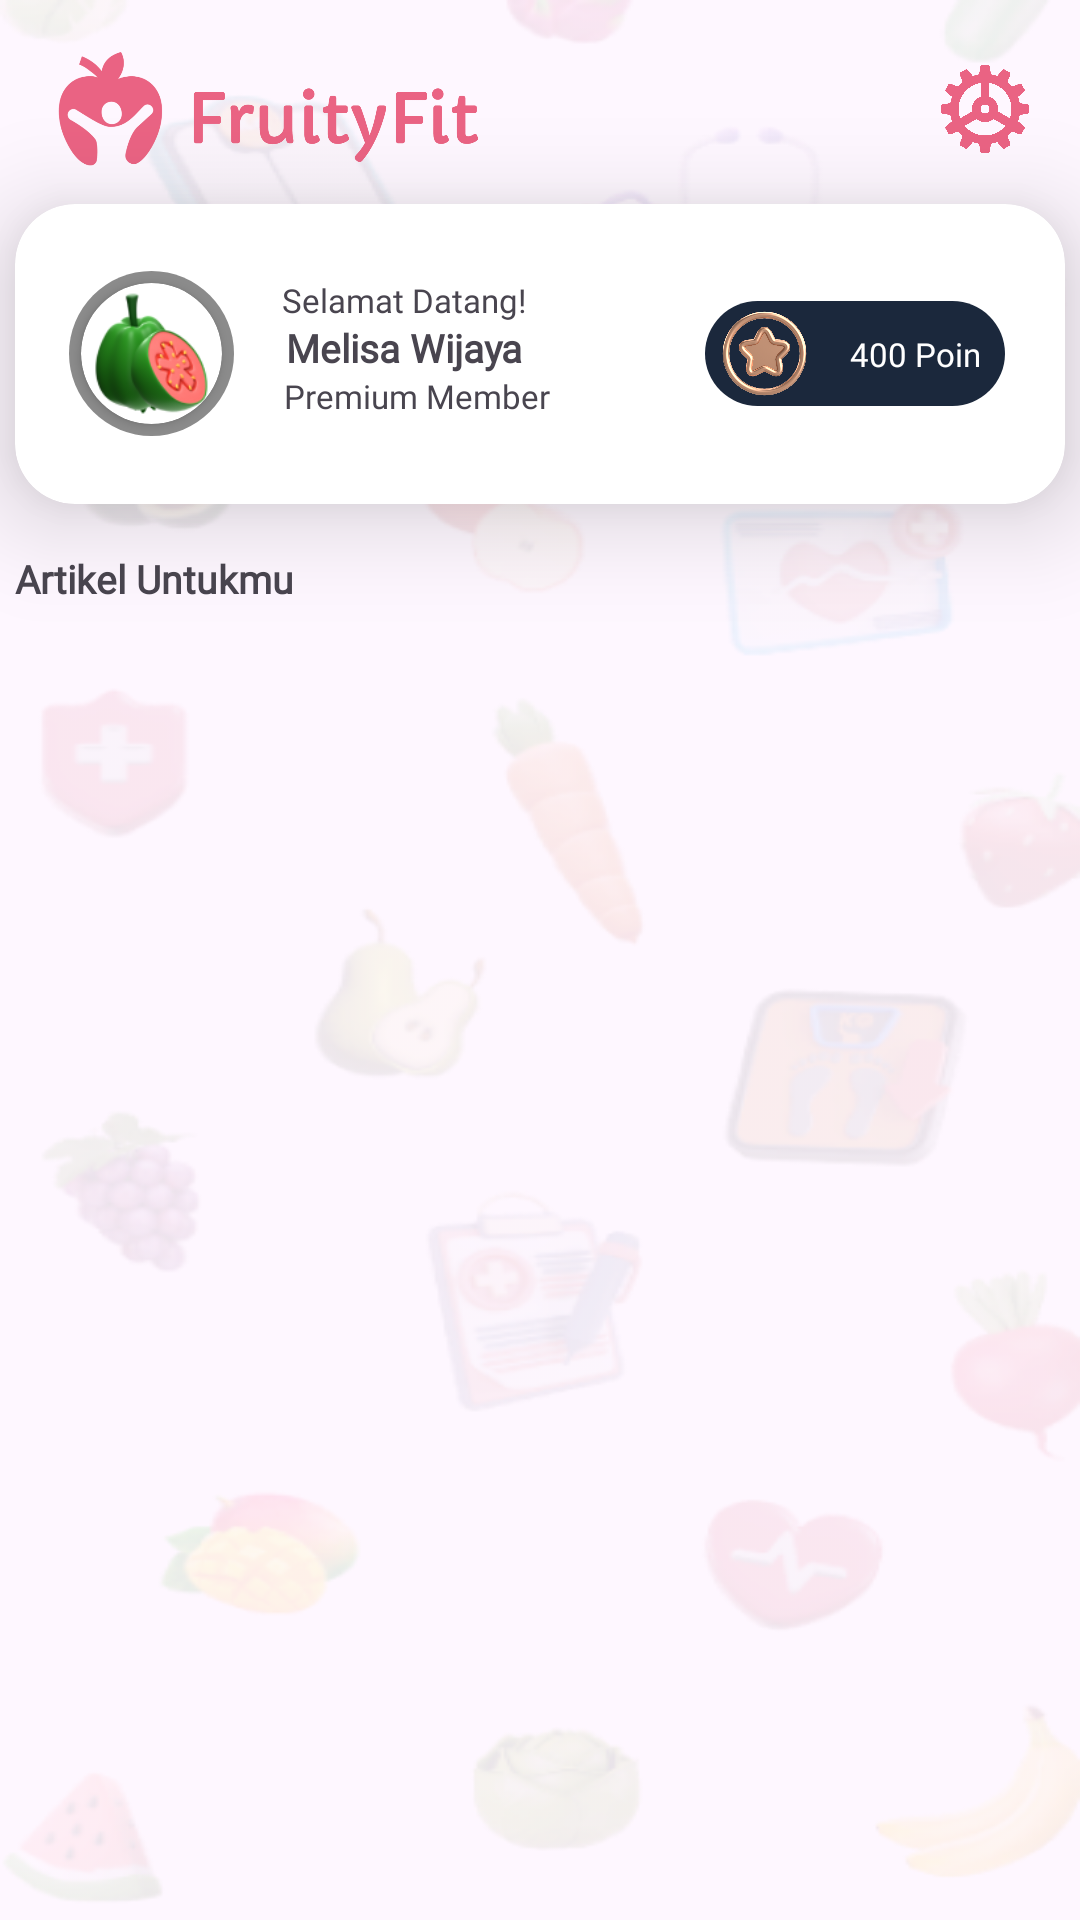

Here is an Android app screen rendered from its layout file. Give the layout XML and the strings, colors and styles it references.
<!-- AndroidManifest.xml: application theme Theme.Prototype -->
<!-- res/layout/fragment_home.xml -->
<?xml version="1.0" encoding="utf-8"?>
<androidx.constraintlayout.widget.ConstraintLayout xmlns:android="http://schemas.android.com/apk/res/android"
    xmlns:app="http://schemas.android.com/apk/res-auto"
    xmlns:tools="http://schemas.android.com/tools"
    android:layout_width="match_parent"
    android:layout_height="match_parent"
    android:background="@drawable/bg_home"
    tools:context=".HomeFragment">

    <ImageView
        android:id="@+id/logo"
        android:layout_width="150dp"
        android:layout_height="45dp"
        android:contentDescription="logo_app"
        android:src="@drawable/horizontal_logo"
        app:layout_constraintBottom_toBottomOf="parent"
        app:layout_constraintEnd_toEndOf="parent"
        app:layout_constraintHorizontal_bias="0.063"
        app:layout_constraintStart_toStartOf="parent"
        app:layout_constraintTop_toTopOf="parent"
        app:layout_constraintVertical_bias="0.023" />

    <androidx.cardview.widget.CardView
        android:id="@+id/cardView_displayUser"
        android:layout_width="350dp"
        android:layout_height="100dp"
        app:cardBackgroundColor="@color/white"
        app:cardCornerRadius="20dp"
        app:cardElevation="20dp"
        app:layout_constraintBottom_toBottomOf="parent"
        app:layout_constraintEnd_toEndOf="parent"
        app:layout_constraintHorizontal_bias="0.491"
        app:layout_constraintStart_toStartOf="parent"
        app:layout_constraintTop_toTopOf="parent"
        app:layout_constraintVertical_bias="0.126">


        <ImageView
            android:id="@+id/background_profile_home"
            android:layout_width="55dp"
            android:layout_height="55dp"
            android:layout_gravity="center|start"
            android:layout_marginStart="18dp"
            android:src="@drawable/shape_background_profile" />

        <androidx.cardview.widget.CardView
            android:layout_width="wrap_content"
            android:layout_height="wrap_content"
            android:layout_gravity="center|start"
            android:layout_marginStart="22dp"
            app:cardCornerRadius="25dp">

            <ImageView
                android:id="@+id/profile_home"
                android:layout_width="47dp"
                android:layout_height="47dp"
                android:scaleType="centerCrop"
                android:src="@drawable/jambu" />
        </androidx.cardview.widget.CardView>

        <ImageView
            android:id="@+id/background_poin"
            android:layout_width="100dp"
            android:layout_height="35dp"
            android:src="@drawable/shape_background_poin"
            android:layout_gravity="center|end"
            android:layout_marginEnd="20dp"/>

        <ImageView
            android:id="@+id/ic_poinUser"
            android:layout_width="35dp"
            android:layout_height="35dp"
            android:layout_gravity="center"
            android:layout_marginStart="75dp"
            android:src="@drawable/ic_poin_user" />

        <TextView
            android:id="@+id/poin_user"
            android:layout_width="wrap_content"
            android:layout_height="wrap_content"
            android:layout_gravity="center|end"
            android:textColor="@color/white"
            android:layout_marginEnd="28dp"
            android:fontFamily="@font/capriola_regular"
            android:text="@string/poin_user"
            android:textSize="11sp" />

        <TextView
            android:id="@+id/welcome_text_home"
            android:layout_width="wrap_content"
            android:layout_height="wrap_content"
            android:layout_gravity="center"
            android:layout_marginEnd="45dp"
            android:layout_marginBottom="18dp"
            android:fontFamily="@font/capriola_regular"
            android:text="@string/welcome_home"
            android:textSize="11sp" />

        <TextView
            android:id="@+id/user_name"
            android:layout_width="wrap_content"
            android:layout_height="wrap_content"
            android:layout_gravity="center"
            android:layout_marginEnd="45dp"
            android:layout_marginBottom="2dp"
            android:fontFamily="@font/capriola_regular"
            android:text="@string/name_sample"
            android:textSize="13sp"
            android:textStyle="bold" />

        <TextView
            android:id="@+id/premium_tag"
            android:layout_width="wrap_content"
            android:layout_height="wrap_content"
            android:layout_gravity="center"
            android:layout_marginTop="14dp"
            android:layout_marginEnd="41dp"
            android:fontFamily="@font/capriola_regular"
            android:text="@string/premium_tag"
            android:textSize="11sp" />

    </androidx.cardview.widget.CardView>

    <Button
        android:id="@+id/setting_button"
        android:layout_width="30dp"
        android:layout_height="30dp"
        android:background="@drawable/setting_icon"
        app:layout_constraintBottom_toBottomOf="@+id/logo"
        app:layout_constraintEnd_toEndOf="parent"
        app:layout_constraintHorizontal_bias="0.9"
        app:layout_constraintStart_toEndOf="@+id/logo"
        app:layout_constraintTop_toTopOf="@+id/logo"
        app:layout_constraintVertical_bias="0.5" />

    <TextView
        android:id="@+id/article_for_u"
        android:layout_width="wrap_content"
        android:layout_height="wrap_content"
        android:layout_marginTop="16dp"
        android:fontFamily="@font/capriola_regular"
        android:text="@string/artikel_untukmu"
        android:textSize="13dp"
        android:textStyle="bold"
        app:layout_constraintEnd_toEndOf="@+id/cardView_displayUser"
        app:layout_constraintHorizontal_bias="0.0"
        app:layout_constraintStart_toStartOf="@+id/cardView_displayUser"
        app:layout_constraintTop_toBottomOf="@+id/cardView_displayUser" />

    <androidx.recyclerview.widget.RecyclerView
        android:id="@+id/rv_artikel"
        android:layout_width="365dp"
        android:layout_height="413dp"
        android:layout_marginTop="12dp"
        app:layout_constraintBottom_toBottomOf="parent"
        app:layout_constraintEnd_toEndOf="parent"
        app:layout_constraintStart_toStartOf="parent"
        app:layout_constraintTop_toBottomOf="@+id/article_for_u"
        app:layout_constraintVertical_bias="0.0"
        tools:listitem="@layout/item_artikel" />
</androidx.constraintlayout.widget.ConstraintLayout>
<!-- res/layout/item_artikel.xml (included above) -->
<?xml version="1.0" encoding="utf-8"?>
<androidx.cardview.widget.CardView xmlns:android="http://schemas.android.com/apk/res/android"
    xmlns:card_view="http://schemas.android.com/apk/res-auto"
    xmlns:tools="http://schemas.android.com/tools"
    android:layout_width="350dp"
    android:layout_height="wrap_content"
    android:layout_gravity="center"
    android:layout_marginStart="7dp"
    android:layout_marginTop="4dp"
    android:layout_marginEnd="7dp"
    android:layout_marginBottom="4dp"
    card_view:cardCornerRadius="20dp"
    card_view:cardElevation="15dp">

    <androidx.constraintlayout.widget.ConstraintLayout
        android:layout_width="350dp"
        android:layout_height="190dp"
        android:background="@drawable/shape"
        android:padding="8dp">

        <ImageView
            android:id="@+id/item_avatar"
            android:layout_width="320dp"
            android:layout_height="130dp"
            android:contentDescription="@string/img_artikel"
            card_view:layout_constraintBottom_toBottomOf="parent"
            card_view:layout_constraintEnd_toEndOf="parent"
            card_view:layout_constraintHorizontal_bias="0.533"
            card_view:layout_constraintStart_toStartOf="parent"
            card_view:layout_constraintTop_toTopOf="parent"
            card_view:layout_constraintVertical_bias="0.08"
            tools:ignore="ImageContrastCheck"
            tools:src="@tools:sample/avatars" />

        <TextView
            android:id="@+id/article_title"
            android:layout_width="320dp"
            android:layout_height="wrap_content"
            android:layout_toEndOf="@id/item_avatar"
            android:textColor="@color/dark_red"
            android:fontFamily="@font/capriola_regular"
            android:textSize="12sp"
            android:textStyle="bold"
            card_view:layout_constraintBottom_toBottomOf="parent"
            card_view:layout_constraintEnd_toEndOf="parent"
            card_view:layout_constraintHorizontal_bias="0.5"
            card_view:layout_constraintStart_toStartOf="parent"
            card_view:layout_constraintTop_toBottomOf="@+id/item_avatar"
            card_view:layout_constraintVertical_bias="0.243"
            tools:text="@string/article_title" />

        <TextView
            android:id="@+id/read_more"
            android:layout_width="320dp"
            android:layout_height="20dp"
            android:layout_toEndOf="@id/item_avatar"
            android:fontFamily="@font/capriola_regular"
            android:gravity="center_vertical"
            android:textColor="@color/dark_red"
            android:textSize="12sp"
            card_view:layout_constraintBottom_toBottomOf="parent"
            card_view:layout_constraintEnd_toEndOf="parent"
            card_view:layout_constraintStart_toStartOf="parent"
            card_view:layout_constraintTop_toBottomOf="@+id/article_title"
            card_view:layout_constraintVertical_bias="0.0"
            tools:text="@string/read_more" />
    </androidx.constraintlayout.widget.ConstraintLayout>
</androidx.cardview.widget.CardView>
<!-- resources referenced by this layout -->
<resources>
  <color name="dark_red">#98313F</color>
  <color name="white">#FFFFFFFF</color>
  <!-- drawable bg_home: png bitmap (drawable, 94471 bytes) -->
  <!-- drawable horizontal_logo: png bitmap (drawable, 107573 bytes) -->
  <!-- drawable ic_poin_user: png bitmap (drawable, 879521 bytes) -->
  <!-- drawable jambu: png bitmap (drawable, 11405 bytes) -->
  <!-- drawable setting_icon: png bitmap (drawable, 148474 bytes) -->
  <!-- drawable shape (drawable) -->
  <shape xmlns:android="http://schemas.android.com/apk/res/android">
      <solid android:color="@color/baby_pink" />
  </shape>
  <!-- drawable shape_background_poin (drawable) -->
  <shape xmlns:android="http://schemas.android.com/apk/res/android">
      <solid android:color="@color/dark_blue" />
      <corners android:radius="300dp" />
  </shape>
  <!-- drawable shape_background_profile (drawable) -->
  <shape xmlns:android="http://schemas.android.com/apk/res/android">
      <solid android:color="@color/dark_grey" />
      <corners android:radius="300dp" />
  </shape>
  <string name="article_title">Article Title</string>
  <string name="artikel_untukmu">Artikel Untukmu</string>
  <string name="img_artikel">Article Preview</string>
  <string name="name_sample">Melisa Wijaya</string>
  <string name="poin_user">400 Poin</string>
  <string name="premium_tag">Premium Member</string>
  <string name="read_more">Baca Selengkapnya</string>
  <string name="welcome_home">Selamat Datang!</string>
  <style name="Theme.Prototype" parent="Base.Theme.Prototype" />
  <color name="baby_pink">#FFF0F0</color>
  <color name="dark_blue">#1B283C</color>
  <color name="dark_grey">#8B8B8B</color>
  <style name="Base.Theme.Prototype" parent="Theme.Material3.DayNight.NoActionBar">
          <item name="colorPrimary">@color/red</item>
          <item name="colorOnPrimary">@color/white</item>
          <item name="android:textColorHint">@color/baby_red</item>
  
          
          
      </style>
  <color name="red">#D44659</color>
  <color name="baby_red">#F3C8CE</color>
</resources>
